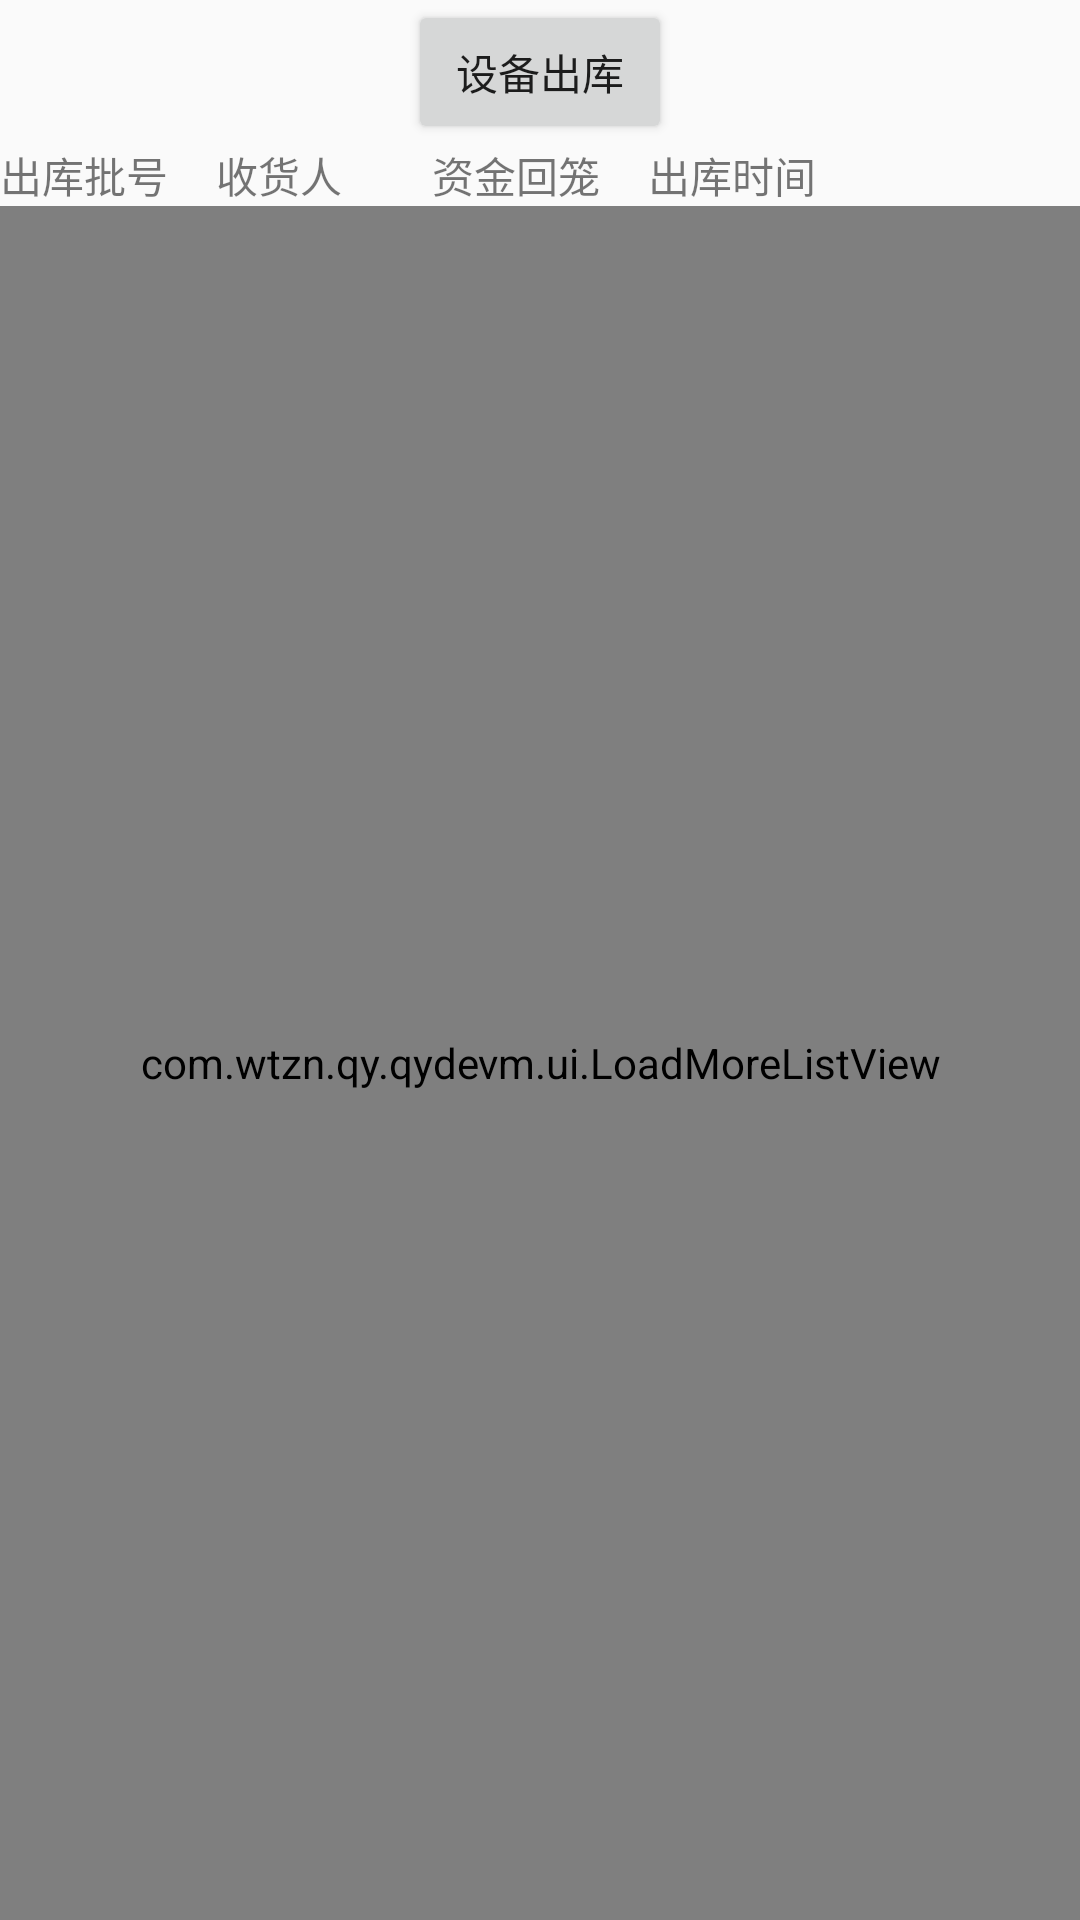

Android layout source for this screen:
<!-- AndroidManifest.xml: application theme AppTheme -->
<!-- res/layout/fragment_outport_list.xml -->
<LinearLayout xmlns:android="http://schemas.android.com/apk/res/android"
    xmlns:tools="http://schemas.android.com/tools"
    android:layout_width="match_parent"
    android:layout_height="match_parent"
    android:orientation="vertical"
    tools:context="com.wtzn.qy.qydevm.fragment.ImportListFragment">
    <LinearLayout
        android:orientation="vertical"
        android:layout_width="match_parent"
        android:layout_height="wrap_content">
        <Button
            android:layout_width="wrap_content"
            android:layout_height="wrap_content"
            android:text="设备出库"
            android:layout_gravity="center_horizontal"
            android:id="@+id/btDevAdd" />
    <LinearLayout
        android:orientation="horizontal"
        android:layout_width="match_parent"
        android:layout_height="wrap_content">

        <TextView
            android:layout_width="0dp"
            android:layout_weight="1"
            android:layout_height="wrap_content"
            android:text="出库批号" />

        <TextView
            android:layout_width="0dp"
            android:layout_weight="1"
            android:layout_height="wrap_content"
            android:text="收货人"/>

        <TextView
            android:layout_width="0dp"
            android:layout_weight="1"
            android:layout_height="wrap_content"
            android:text="资金回笼"/>

        <TextView
            android:layout_width="0dp"
            android:layout_weight="2"
            android:layout_height="wrap_content"
            android:text="出库时间"  />
    </LinearLayout>
    </LinearLayout>

    <com.wtzn.qy.qydevm.ui.LoadMoreListView
        android:id="@+id/listView"
        android:layout_width="match_parent"
        android:layout_height="0dp"
        android:layout_weight="1"
        android:cacheColorHint="#00000000"
        android:divider="@drawable/base_list_divider_drawable"
        android:fadingEdge="none" >
    </com.wtzn.qy.qydevm.ui.LoadMoreListView>

</LinearLayout>
<!-- resources referenced by this layout -->
<resources>
  <style name="AppTheme" parent="Theme.AppCompat.Light.NoActionBar">
          
          <item name="colorPrimary">@color/colorPrimary</item>
          <item name="colorPrimaryDark">@color/colorPrimaryDark</item>
          <item name="colorAccent">@color/colorAccent</item>
          <item name="vpiTabPageIndicatorStyle">@style/CustomTabPageIndicator</item>
  
      </style>
  <style name="CustomTabPageIndicator" parent="Widget.TabPageIndicator">
          
          
          <item name="android:textSize">14sp</item>
          <item name="android:dividerPadding">8dp</item>
          <item name="android:showDividers">middle</item>
          <item name="android:paddingLeft">10dp</item>
          <item name="android:paddingRight">10dp</item>
          <item name="android:fadingEdge">horizontal</item>
          <item name="android:fadingEdgeLength">8dp</item>
          
          <item name="android:textAppearance">@style/CustomTabPageIndicator.Text</item>
      </style>
  <style name="CustomTabPageIndicator.Text" parent="android:TextAppearance.Medium">
          <item name="android:typeface">monospace</item>
          <item name="android:textColor">@drawable/indicator_text_color</item>
      </style>
  <!-- not gathered from this repository: default colours our renderer supplied (Android Studio template values) -->
  <color name="colorPrimary">#FF6200EE</color>
  <color name="colorPrimaryDark">#FF3700B3</color>
  <color name="colorAccent">#FF03DAC5</color>
</resources>
